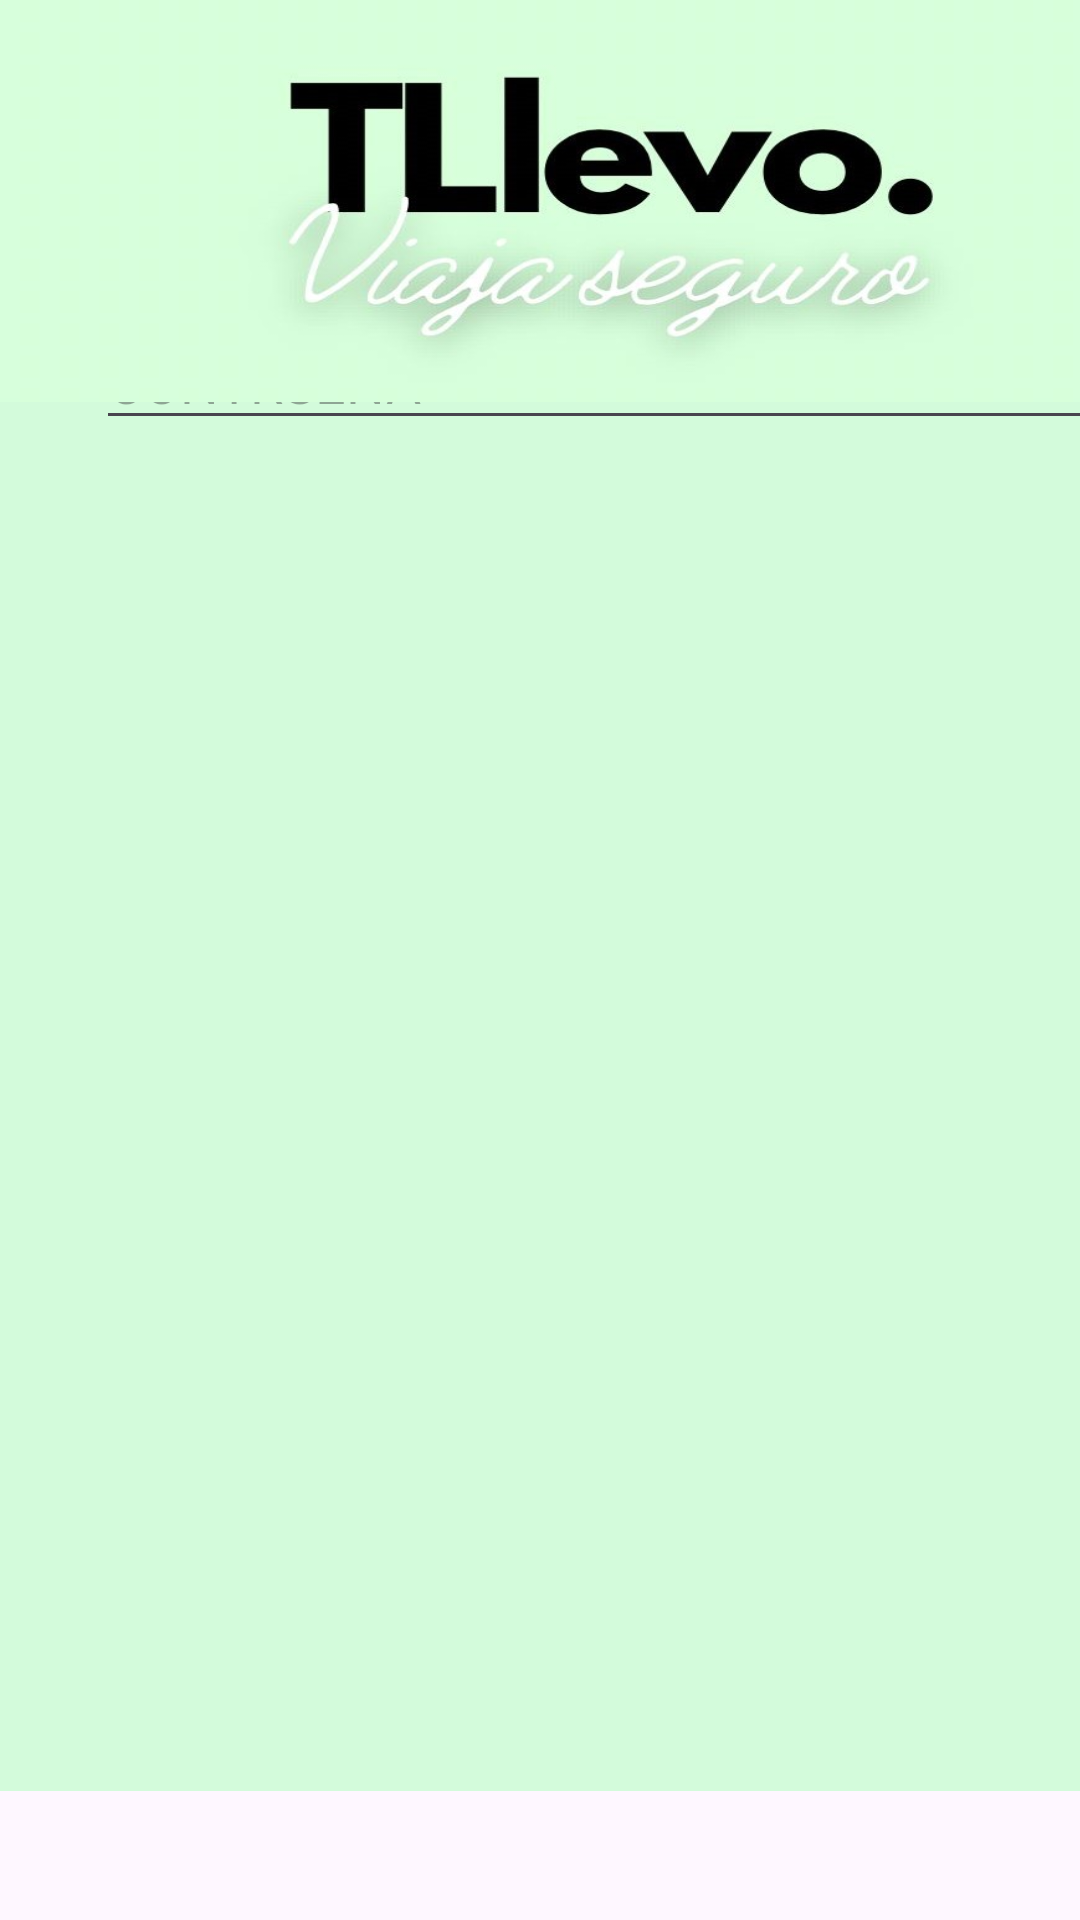

Produce the Android XML layout that renders to this screen, including the resource entries it uses.
<!-- AndroidManifest.xml: application theme Theme.Appfinaltllevo -->
<!-- res/layout/activity_main.xml -->
<?xml version="1.0" encoding="utf-8"?>
<androidx.constraintlayout.widget.ConstraintLayout xmlns:android="http://schemas.android.com/apk/res/android"
    xmlns:app="http://schemas.android.com/apk/res-auto"
    xmlns:tools="http://schemas.android.com/tools"
    android:id="@+id/main"
    android:layout_width="match_parent"
    android:layout_height="match_parent"
    android:backgroundTint="?android:attr/windowSplashScreenIconBackgroundColor"
    tools:context=".MainActivity">

    <androidx.constraintlayout.widget.ConstraintLayout
        android:layout_width="413dp"
        android:layout_height="597dp"
        android:background=" #d3fbdb "
        tools:layout_editor_absoluteX="-1dp"
        tools:layout_editor_absoluteY="135dp">

        <EditText
            android:id="@+id/editTextTextPassword"
            android:layout_width="match_parent"
            android:layout_height="wrap_content"
            android:layout_marginStart="32dp"
            android:layout_marginTop="32dp"
            android:layout_marginEnd="32dp"
            android:ems="10"
            android:hint="CONTRSEÑA"
            android:inputType="textPassword"
            app:layout_constraintEnd_toEndOf="parent"
            app:layout_constraintStart_toStartOf="parent"
            app:layout_constraintTop_toBottomOf="@+id/editTextText" />

        <EditText
            android:id="@+id/editTextText"
            android:layout_width="match_parent"
            android:layout_height="wrap_content"
            android:layout_marginStart="32dp"
            android:layout_marginTop="32dp"
            android:layout_marginEnd="32dp"
            android:ems="10"
            android:hint="EMAIL"
            android:inputType="text"
            app:layout_constraintEnd_toEndOf="parent"
            app:layout_constraintStart_toStartOf="parent"
            app:layout_constraintTop_toTopOf="parent" />

        <Button
            android:id="@+id/button"
            android:layout_width="114dp"
            android:layout_height="60dp"
            android:text="Ingresar "
            app:layout_constraintEnd_toEndOf="parent"
            app:layout_constraintStart_toStartOf="parent"
            tools:layout_editor_absoluteY="192dp" />

    </androidx.constraintlayout.widget.ConstraintLayout>

    <androidx.constraintlayout.widget.ConstraintLayout
        android:layout_width="414dp"
        android:layout_height="134dp"
        android:background="@drawable/imagen_principal_editada"
        app:layout_constraintBottom_toBottomOf="parent"
        app:layout_constraintTop_toTopOf="parent"
        app:layout_constraintVertical_bias="0.0"
        tools:layout_editor_absoluteX="0dp">

    </androidx.constraintlayout.widget.ConstraintLayout>
</androidx.constraintlayout.widget.ConstraintLayout>
<!-- resources referenced by this layout -->
<resources>
  <!-- drawable imagen_principal_editada: jpeg bitmap (drawable, 29737 bytes) -->
  <style name="Theme.Appfinaltllevo" parent="Base.Theme.Appfinaltllevo" />
  <style name="Base.Theme.Appfinaltllevo" parent="Theme.Material3.DayNight.NoActionBar">
          
          
      </style>
</resources>
